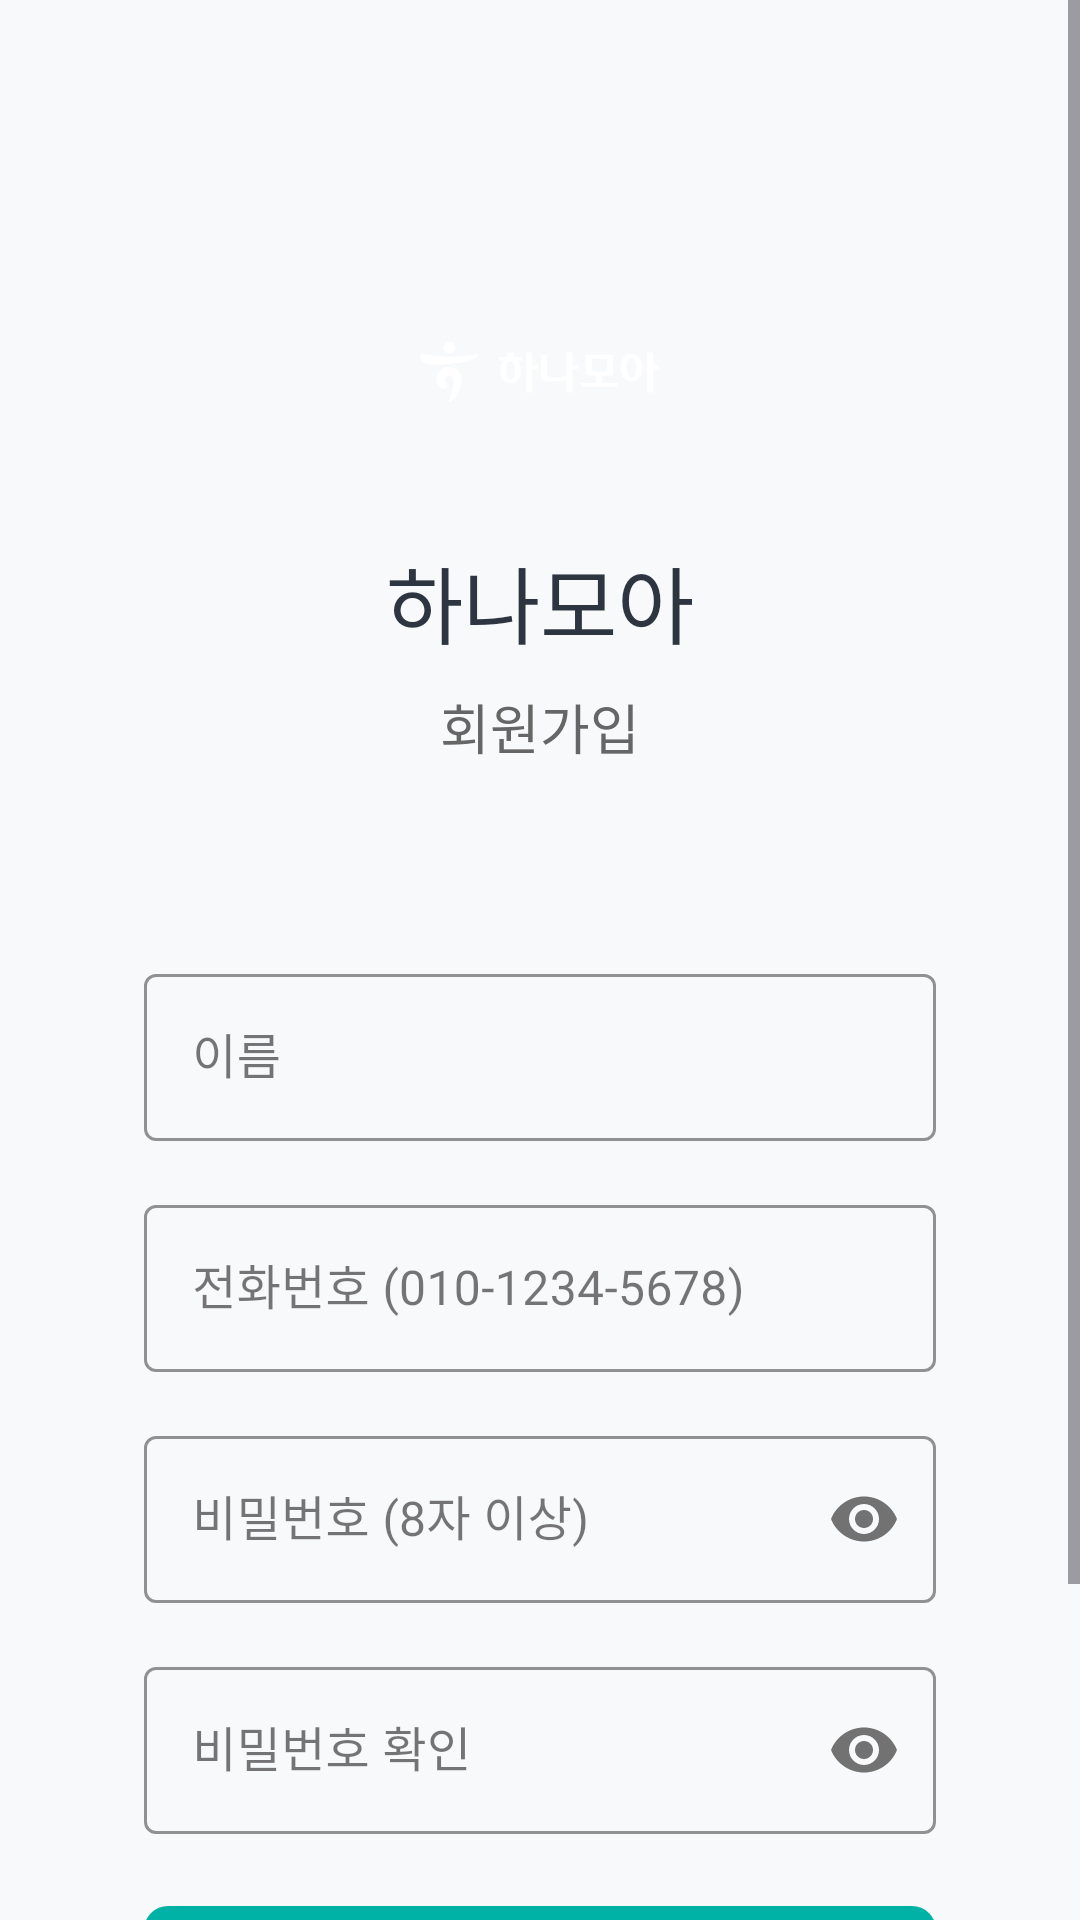

Layout XML and referenced resources for this Android screen:
<!-- AndroidManifest.xml: application theme Theme.HANAMOA -->
<!-- res/layout/activity_signup.xml -->
<?xml version="1.0" encoding="utf-8"?>
<ScrollView xmlns:android="http://schemas.android.com/apk/res/android"
    xmlns:app="http://schemas.android.com/apk/res-auto"
    xmlns:tools="http://schemas.android.com/tools"
    android:id="@+id/signup"
    android:layout_width="match_parent"
    android:layout_height="match_parent"
    android:background="#F8F9FA"
    android:fillViewport="true"
    tools:context=".SignUpActivity">

    <LinearLayout
        android:layout_width="match_parent"
        android:layout_height="wrap_content"
        android:orientation="vertical"
        android:padding="24dp">

        
        <LinearLayout
            android:layout_width="match_parent"
            android:layout_height="wrap_content"
            android:orientation="vertical"
            android:gravity="center"
            android:layout_marginTop="60dp"
            android:layout_marginBottom="40dp">

            <ImageView
                android:layout_width="80dp"
                android:layout_height="80dp"
                android:src="@drawable/ic_logo_white"
                android:layout_marginBottom="16dp" />

            <TextView
                android:layout_width="wrap_content"
                android:layout_height="wrap_content"
                android:text="하나모아"
                android:textSize="28sp"
                android:textColor="#2D3541"
                android:fontFamily="@font/hana2_bold"
                android:layout_marginBottom="8dp" />

            <TextView
                android:layout_width="wrap_content"
                android:layout_height="wrap_content"
                android:text="회원가입"
                android:textSize="18sp"
                android:textColor="#666666"
                android:fontFamily="@font/hana2_medium" />

        </LinearLayout>

        
        <LinearLayout
            android:layout_width="match_parent"
            android:layout_height="wrap_content"
            android:orientation="vertical"
            android:background="@drawable/bg_white_rounded"
            android:padding="24dp"
            android:elevation="4dp">

            
            <com.google.android.material.textfield.TextInputLayout
                android:layout_width="match_parent"
                android:layout_height="wrap_content"
                android:layout_marginBottom="16dp"
                app:boxStrokeColor="#03856E"
                app:hintTextColor="#03856E"
                style="@style/Widget.MaterialComponents.TextInputLayout.OutlinedBox">

                <com.google.android.material.textfield.TextInputEditText
                    android:id="@+id/et_name"
                    android:layout_width="match_parent"
                    android:layout_height="wrap_content"
                    android:hint="이름"
                    android:inputType="textPersonName"
                    android:textSize="16sp"
                    android:fontFamily="@font/hana2_regular" />

            </com.google.android.material.textfield.TextInputLayout>

            
            <com.google.android.material.textfield.TextInputLayout
                android:layout_width="match_parent"
                android:layout_height="wrap_content"
                android:layout_marginBottom="16dp"
                app:boxStrokeColor="#03856E"
                app:hintTextColor="#03856E"
                style="@style/Widget.MaterialComponents.TextInputLayout.OutlinedBox">

                <com.google.android.material.textfield.TextInputEditText
                    android:id="@+id/et_phone"
                    android:layout_width="match_parent"
                    android:layout_height="wrap_content"
                    android:hint="전화번호 (010-1234-5678)"
                    android:inputType="phone"
                    android:textSize="16sp"
                    android:fontFamily="@font/hana2_regular" />

            </com.google.android.material.textfield.TextInputLayout>

            
            <com.google.android.material.textfield.TextInputLayout
                android:layout_width="match_parent"
                android:layout_height="wrap_content"
                android:layout_marginBottom="16dp"
                app:boxStrokeColor="#03856E"
                app:hintTextColor="#03856E"
                app:passwordToggleEnabled="true"
                style="@style/Widget.MaterialComponents.TextInputLayout.OutlinedBox">

                <com.google.android.material.textfield.TextInputEditText
                    android:id="@+id/et_password"
                    android:layout_width="match_parent"
                    android:layout_height="wrap_content"
                    android:hint="비밀번호 (8자 이상)"
                    android:inputType="textPassword"
                    android:textSize="16sp"
                    android:fontFamily="@font/hana2_regular" />

            </com.google.android.material.textfield.TextInputLayout>

            
            <com.google.android.material.textfield.TextInputLayout
                android:layout_width="match_parent"
                android:layout_height="wrap_content"
                android:layout_marginBottom="24dp"
                app:boxStrokeColor="#03856E"
                app:hintTextColor="#03856E"
                app:passwordToggleEnabled="true"
                style="@style/Widget.MaterialComponents.TextInputLayout.OutlinedBox">

                <com.google.android.material.textfield.TextInputEditText
                    android:id="@+id/et_password_confirm"
                    android:layout_width="match_parent"
                    android:layout_height="wrap_content"
                    android:hint="비밀번호 확인"
                    android:inputType="textPassword"
                    android:textSize="16sp"
                    android:fontFamily="@font/hana2_regular" />

            </com.google.android.material.textfield.TextInputLayout>

            
            <Button
                android:id="@+id/btn_signup"
                android:layout_width="match_parent"
                android:layout_height="56dp"
                android:text="회원가입"
                android:textSize="18sp"
                android:textColor="@android:color/white"
                android:background="@drawable/bg_primary_button"
                android:fontFamily="@font/hana2_medium"
                android:layout_marginBottom="16dp" />

            
            <LinearLayout
                android:layout_width="match_parent"
                android:layout_height="wrap_content"
                android:orientation="horizontal"
                android:gravity="center">

                <TextView
                    android:layout_width="wrap_content"
                    android:layout_height="wrap_content"
                    android:text="이미 계정이 있으신가요? "
                    android:textSize="14sp"
                    android:textColor="#666666"
                    android:fontFamily="@font/hana2_regular" />

                <TextView
                    android:id="@+id/tv_login_link"
                    android:layout_width="wrap_content"
                    android:layout_height="wrap_content"
                    android:text="로그인"
                    android:textSize="14sp"
                    android:textColor="#03856E"
                    android:fontFamily="@font/hana2_medium"
                    android:clickable="true"
                    android:focusable="true"
                    android:background="?android:attr/selectableItemBackground" />

            </LinearLayout>

        </LinearLayout>

    </LinearLayout>

</ScrollView>
<!-- resources referenced by this layout -->
<resources>
  <!-- drawable bg_primary_button (drawable) -->
  <?xml version="1.0" encoding="utf-8"?>
  <shape xmlns:android="http://schemas.android.com/apk/res/android"
      android:shape="rectangle">
      
      <solid android:color="#0066CC" />
      
      <corners android:radius="8dp" />
      
      <stroke
          android:width="0dp"
          android:color="#0066CC" />
          
  </shape>
  <!-- drawable ic_logo_white: vector/xml drawable (drawable, 3240 chars, omitted) -->
  <style name="Theme.HANAMOA" parent="Base.Theme.HANAMOA" />
  <style name="Base.Theme.HANAMOA" parent="Theme.Material3.DayNight.NoActionBar">
          
          <item name="colorPrimary">#00B2A6</item>
          <item name="colorPrimaryVariant">#026B5A</item>
          <item name="colorOnPrimary">#FFFFFF</item>
          <item name="colorSecondary">#03856E</item>
          <item name="colorOnSecondary">#FFFFFF</item>
      </style>
</resources>
